Run: headless pygame with SDL's dummy video driver; simulated clock (each Clock.tick advances the game by its frame time, no real sleeping); random seed 0; keys injected as events and as key.get_pressed() state; no mouse input.
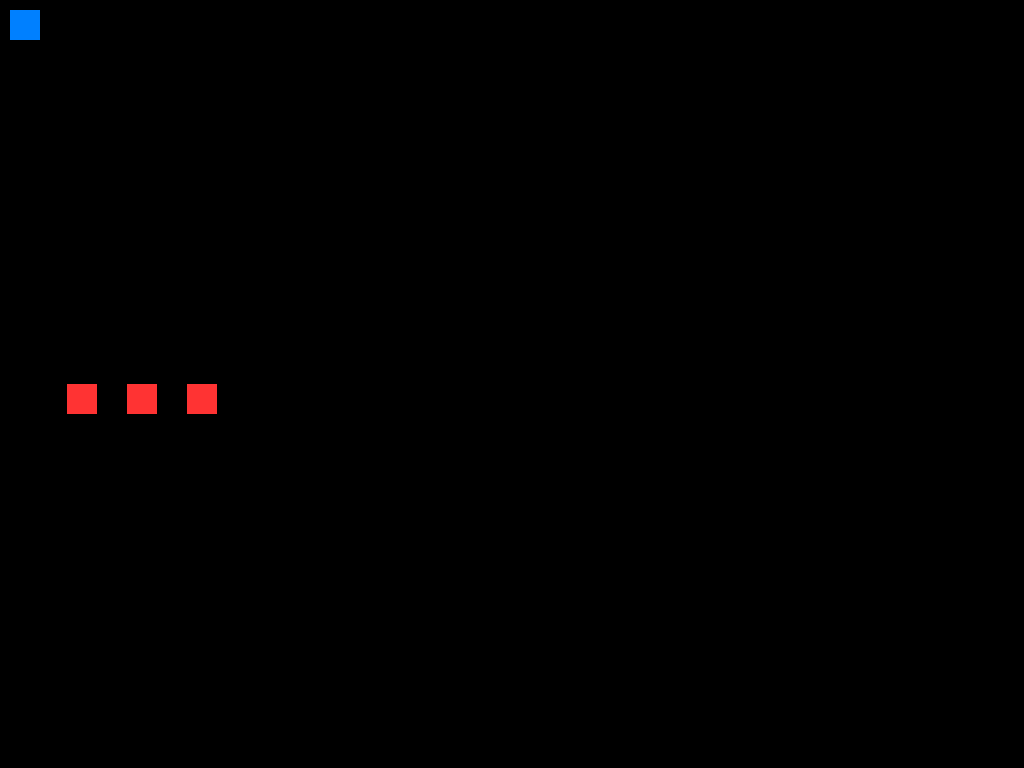
Frame 1 of 4 · flips 1–60 · no input
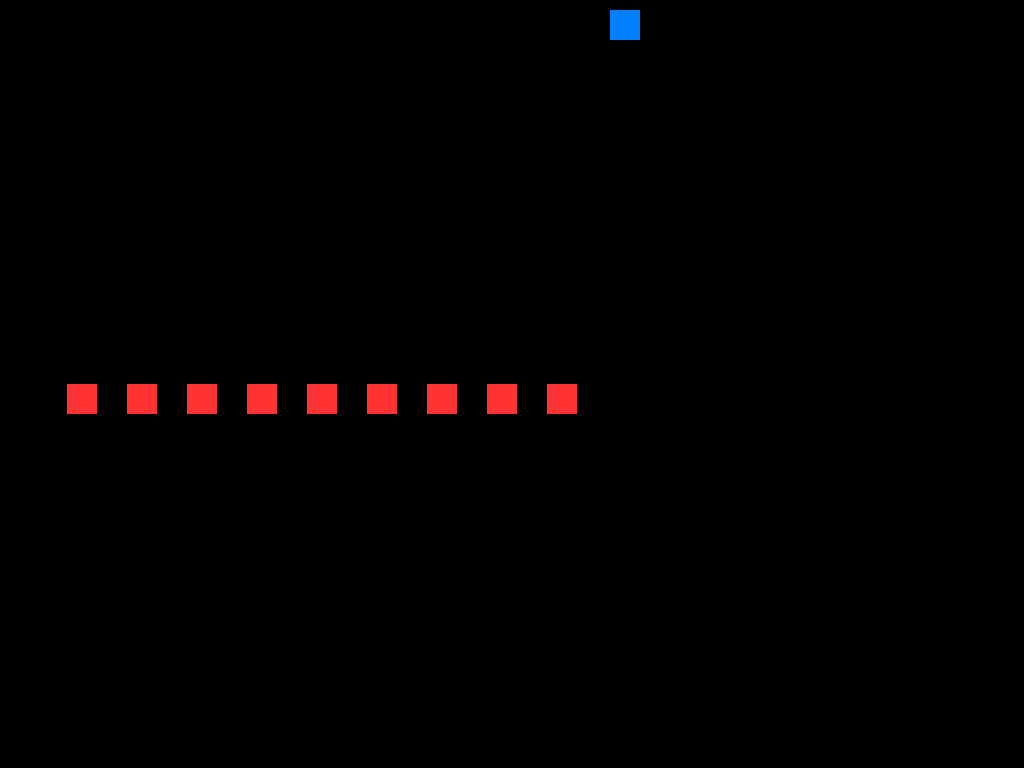
Frame 2 of 4 · flips 61–180 · tapped SPACE, RETURN · held RIGHT (→), D
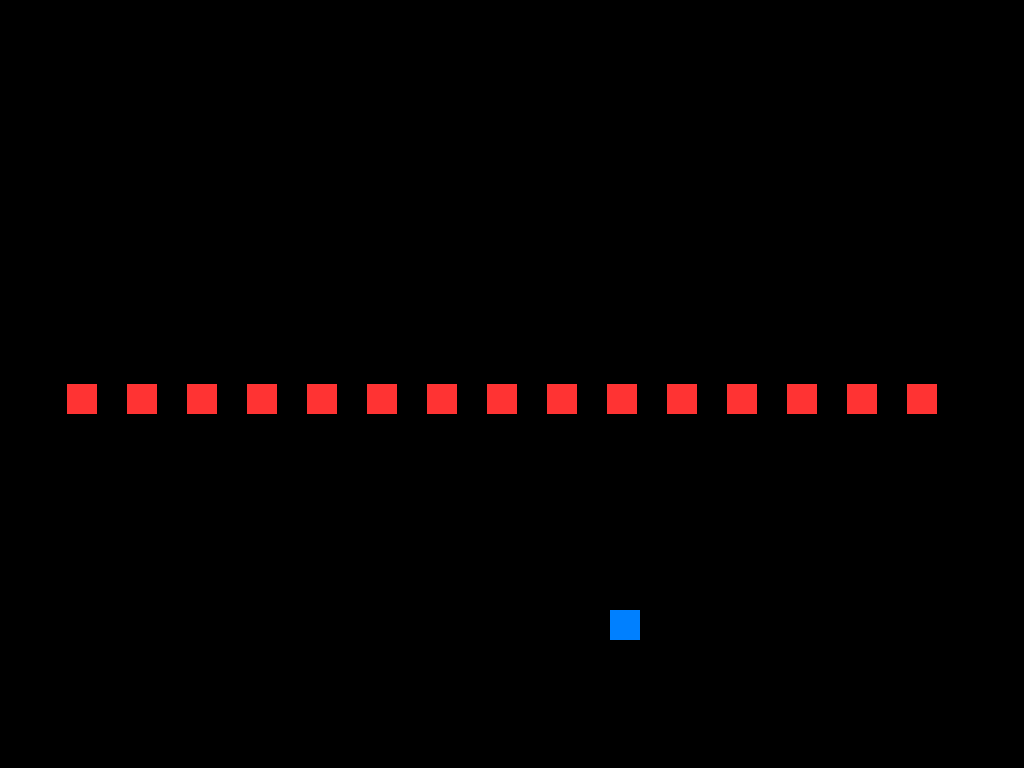
Frame 3 of 4 · flips 181–300 · held DOWN (↓), S
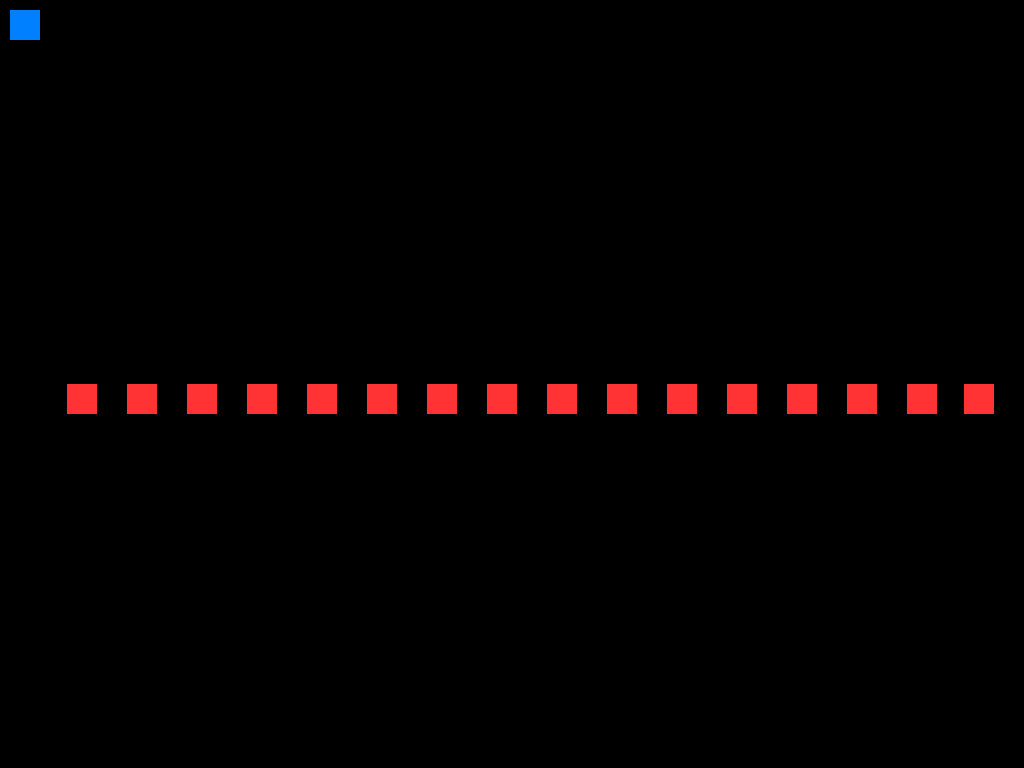
Frame 4 of 4 · flips 301–420 · held LEFT (←), A, UP (↑), W

The pygame program that drew these frames:

import pygame, sys

# Need to implement: 
#
# some way to create towers I'm thinking until I understand
# mouse movement I could have the player be a "builder" and he has to go 
# collect resources or something that could randomly appear on the map 
# in order to fill some sort of requirement to build a tower
#
# enemy health 
#
# a path that's not a straight line for the enemies to move in 
#
# a timer for build time 
#
# *************************************************************
# Extra ideas:
# 
# different towers
#
# replace rects with sprites 
#
# a nicer background 
#
# sound
#
# highscores or something
#
# different levels 
#
# *************************************************************
# Notes:
#
# should I allow the player to help kill enemies?

class Player(object): 

	def __init__(self, body, colour, screen_width, screen_height): 
		self.body = body
		self.colour = colour
		self.screen_width = screen_width
		self.screen_height = screen_height  

	def update(self, x, y):

		# Make sure the player can't leave the screen. 

		if ((self.body.right >= self.screen_width and x > 0) or 
			(self.body.x <= 0 and x < 0)):

			self.body = self.body.move(0, y)
		elif ((self.body.bottom >= self.screen_height and y > 0) or 
			(self.body.y <= 0 and y < 0)):

			self.body = self.body.move(x, 0)
		else:
			self.body = self.body.move(x, y)


class Enemy(object):

		# Add health 
		def __init__(self, body, colour, speed, screen_width, screen_height):

			self.body = body 
			self.speed = speed 
			self.colour = colour 
			self.screen_width = screen_width
			self.screen_height = screen_height 


		def update(self):
			self.body = self.body.move(self.speed)

		# Return true if the enemy has left the screen 
		def check_destroy(self):
			if self.body.right >= self.screen_width: 
				return 1
			else:
				return 0 


class Bullet(object):

	def __init__(self, speed, pos, colour, screen_height):
		self.speed = speed
		# Inital position of the bullet ie. where the player made the shot 
		self.body = pygame.Rect(pos, (5, 20))
		self.colour = colour 
		self.screen_height = screen_height 

	def update(self):
		self.body = self.body.move(self.speed) 

	# Return true if the bullet leaves the screen 
	def check_destroy(self):
		if self.body.bottom >= self.screen_height:
			return 1
		else:
			return 0

	# If the bullet hits an enemy, remove the enemy and return true
	# otherwise return false 
	# def check_hit(self, enemy_list):
	# 	for enemy in enemy_list:
	# 		if self.body.colliderect(enemy.body):
	# 			enemy_list.remove(enemy)
	# 			print "hit"
	# 			return 1
	# 		else:
	# 			return 0

class Tower(object):

	def __init__(self, pos, colour, max_range, damage, cost):
		self.colour = colour 
		self.max_range = max_range 
		self.damage = damage 
		self.cost = cost 


BLUE = (0, 128, 255)
RED = (255, 51, 51)
pygame.init() 

width = 1024
height = 768
size = (width, height) 
black = (0, 0, 0)
screen = pygame.display.set_mode(size) 

clock = pygame.time.Clock()

player = Player(pygame.Rect((10, 10), (30, 30)), BLUE, width, height)

enemy_list = [] 
counter = 0
spawn_rate = 20
enemy_speed = (3, 0)

bullet_list = [] 
shot_made = 0

while True:
	for event in pygame.event.get():
		if event.type == pygame.QUIT: 
			sys.exit() 

	# Every clock update the counter will increment by one, when spawn_rate
	# ticks have passed an enemy will spawn. 
	if counter % spawn_rate	== 0:

		enemy_list.append(Enemy(pygame.Rect((10, height / 2), (30, 30)), RED, 
			enemy_speed, width, height))


	pressed = pygame.key.get_pressed()
	if pressed[pygame.K_UP]:
		player.update(0, -5)
	if pressed[pygame.K_DOWN]:
		player.update(0, 5)
	if pressed[pygame.K_LEFT]:
		player.update(-5, 0)
	if pressed[pygame.K_RIGHT]:
		player.update(5, 0)

	if pressed[pygame.K_SPACE] and not shot_made:
		bullet = Bullet((0, 10), 
			(player.body.x, player.body.y), BLUE, height)
		shot_made = 1 

	screen.fill(black) 
	pygame.draw.rect(screen, player.colour, player.body)

	# If the player made a shot draw the bullet
	if shot_made:
		pygame.draw.rect(screen, bullet.colour, bullet.body)
		bullet.update()
		# If the bullet leaves the screen then stop drawing the current bullet
		# and allow the player to make a new shot 
		if bullet.check_destroy():
			shot_made = 0

	# Draw each enemy and move it
	# If the enemy gets to the end of the screen remove it
	for enemy in enemy_list:
		pygame.draw.rect(screen, enemy.colour, enemy.body)
		enemy.update()
		if enemy.check_destroy():
			enemy_list.remove(enemy)
		if shot_made:
			if bullet.body.colliderect(enemy.body):
				enemy_list.remove(enemy)
				shot_made = 0

	pygame.display.flip()
	clock.tick(60)
	counter = counter + 1 
